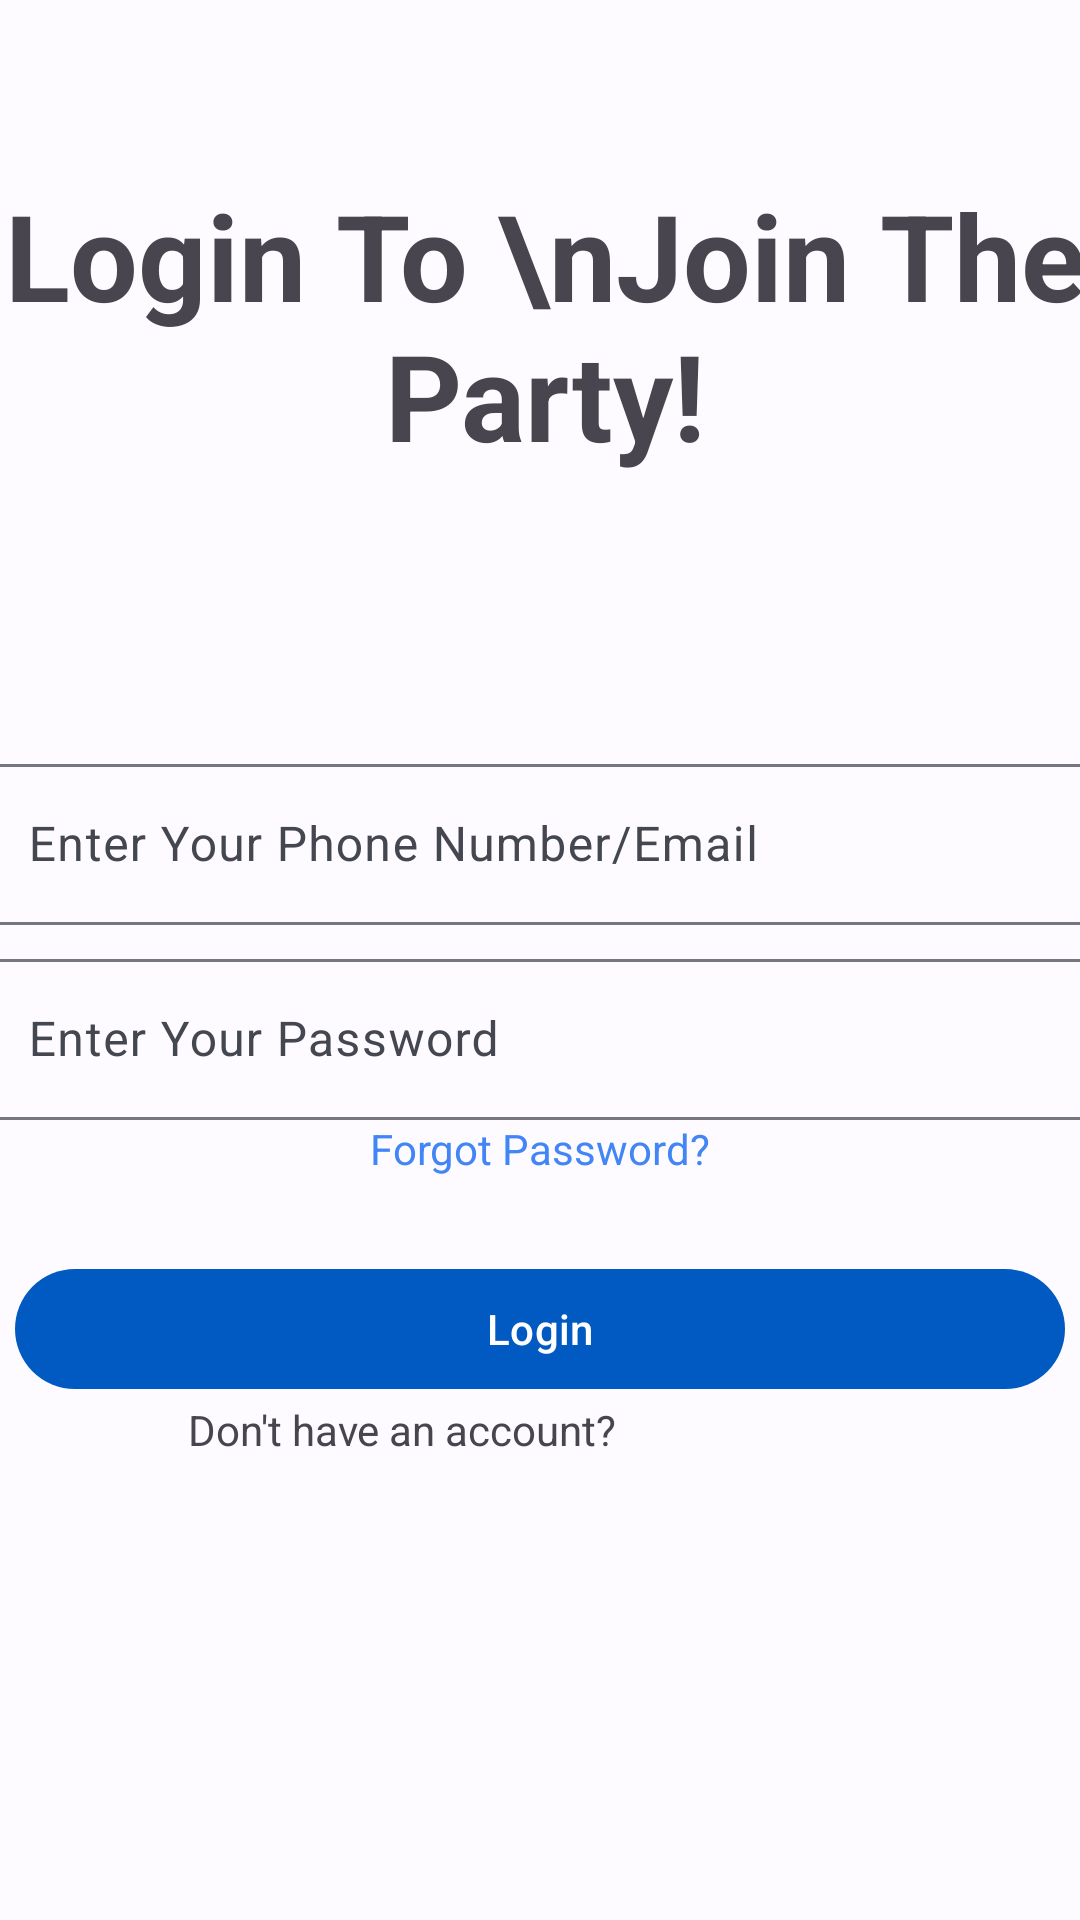

Reconstruct the res/layout file that produces this screen, plus the resources it refers to.
<!-- AndroidManifest.xml: activity theme After_PartyTheme -->
<!-- res/layout/login.xml -->
<?xml version="1.0" encoding="utf-8"?>
<androidx.constraintlayout.widget.ConstraintLayout xmlns:android="http://schemas.android.com/apk/res/android"
    xmlns:app="http://schemas.android.com/apk/res-auto"
    xmlns:tools="http://schemas.android.com/tools"
    android:layout_width="match_parent"
    android:layout_height="match_parent">

    <com.google.android.material.textview.MaterialTextView
        android:id="@+id/textView"
        android:layout_width="374dp"
        android:layout_height="185dp"
        android:text="Login To \nJoin The Party!"
        android:textAlignment="center"
        android:textSize="40sp"
        android:textStyle="bold"
        app:layout_constraintBottom_toBottomOf="parent"
        app:layout_constraintEnd_toEndOf="parent"
        app:layout_constraintHorizontal_bias="0.421"
        app:layout_constraintStart_toStartOf="parent"
        app:layout_constraintTop_toTopOf="parent"
        app:layout_constraintVertical_bias="0.128" />

    <ImageView
        android:layout_width="64dp"
        android:layout_height="61dp"
        android:layout_marginTop="108dp"
        android:layout_marginEnd="4dp"
        android:src="@drawable/logo"
        app:layout_constraintEnd_toEndOf="parent"
        app:layout_constraintTop_toTopOf="parent" />

    <com.google.android.material.button.MaterialButton
        android:id="@+id/loginbtn"
        android:layout_width="350dp"
        android:layout_height="wrap_content"
        android:text="Login"
        app:layout_constraintBottom_toBottomOf="parent"
        app:layout_constraintEnd_toEndOf="parent"
        app:layout_constraintHorizontal_bias="0.491"
        app:layout_constraintStart_toStartOf="parent"
        app:layout_constraintTop_toBottomOf="@+id/textView"
        app:layout_constraintVertical_bias="0.504" />

    <com.google.android.material.textfield.TextInputLayout
        android:layout_width="374dp"
        android:layout_height="59dp"
        android:hint="Enter Your Phone Number/Email"
        app:layout_constraintBottom_toTopOf="@+id/passwordInput"
        app:layout_constraintEnd_toEndOf="parent"
        app:layout_constraintStart_toStartOf="parent"
        app:layout_constraintTop_toBottomOf="@+id/textView">

        <com.google.android.material.textfield.TextInputEditText
            android:layout_width="match_parent"
            android:layout_height="wrap_content" />
    </com.google.android.material.textfield.TextInputLayout>
    <com.google.android.material.textfield.TextInputLayout
        android:id="@+id/passwordInput"
        android:layout_width="374dp"
        android:layout_height="59dp"
        android:hint="Enter Your Password"
        app:layout_constraintBottom_toTopOf="@+id/materialTextView"
        app:layout_constraintEnd_toEndOf="parent"
        app:layout_constraintStart_toStartOf="parent">

        <com.google.android.material.textfield.TextInputEditText
            android:layout_width="match_parent"
            android:layout_height="wrap_content"
            android:inputType="textPassword"
            />
    </com.google.android.material.textfield.TextInputLayout>


    <com.google.android.material.textview.MaterialTextView
        android:id="@+id/materialTextView"
        android:layout_width="wrap_content"
        android:layout_height="wrap_content"
        android:text="Forgot Password?"
        android:textColor="@color/seed"
        app:layout_constraintBottom_toBottomOf="parent"
        app:layout_constraintEnd_toEndOf="parent"
        app:layout_constraintStart_toStartOf="parent"
        app:layout_constraintTop_toTopOf="parent"
        app:layout_constraintVertical_bias="0.601" />

    <com.google.android.material.textview.MaterialTextView
        android:layout_width="wrap_content"
        android:layout_height="wrap_content"
        android:text="Don't have an account?"
        app:layout_constraintEnd_toEndOf="parent"
        app:layout_constraintHorizontal_bias="0.289"
        app:layout_constraintStart_toStartOf="parent"
        app:layout_constraintTop_toBottomOf="@id/loginbtn" />

   
</androidx.constraintlayout.widget.ConstraintLayout>
<!-- resources referenced by this layout -->
<resources>
  <color name="seed">#4285F4</color>
  <style name="After_PartyTheme" parent="Theme.Material3.Light.NoActionBar">
          <item name="colorPrimary">@color/md_theme_light_primary</item>
          <item name="colorOnPrimary">@color/md_theme_light_onPrimary</item>
          <item name="colorPrimaryContainer">@color/md_theme_light_primaryContainer</item>
          <item name="colorOnPrimaryContainer">@color/md_theme_light_onPrimaryContainer</item>
          <item name="colorSecondary">@color/md_theme_light_secondary</item>
          <item name="colorOnSecondary">@color/md_theme_light_onSecondary</item>
          <item name="colorSecondaryContainer">@color/md_theme_light_secondaryContainer</item>
          <item name="colorOnSecondaryContainer">@color/md_theme_light_onSecondaryContainer</item>
          <item name="colorTertiary">@color/md_theme_light_tertiary</item>
          <item name="colorOnTertiary">@color/md_theme_light_onTertiary</item>
          <item name="colorTertiaryContainer">@color/md_theme_light_tertiaryContainer</item>
          <item name="colorOnTertiaryContainer">@color/md_theme_light_onTertiaryContainer</item>
          <item name="colorError">@color/md_theme_light_error</item>
          <item name="colorErrorContainer">@color/md_theme_light_errorContainer</item>
          <item name="colorOnError">@color/md_theme_light_onError</item>
          <item name="colorOnErrorContainer">@color/md_theme_light_onErrorContainer</item>
          <item name="android:colorBackground">@color/md_theme_light_background</item>
          <item name="colorOnBackground">@color/md_theme_light_onBackground</item>
          <item name="colorSurface">@color/md_theme_light_surface</item>
          <item name="colorOnSurface">@color/md_theme_light_onSurface</item>
          <item name="colorSurfaceVariant">@color/md_theme_light_surfaceVariant</item>
          <item name="colorOnSurfaceVariant">@color/md_theme_light_onSurfaceVariant</item>
          <item name="colorOutline">@color/md_theme_light_outline</item>
          <item name="colorOnSurfaceInverse">@color/md_theme_light_inverseOnSurface</item>
          <item name="colorSurfaceInverse">@color/md_theme_light_inverseSurface</item>
          <item name="colorPrimaryInverse">@color/md_theme_light_inversePrimary</item>
      </style>
  <color name="md_theme_light_primary">#005AC1</color>
  <color name="md_theme_light_onPrimary">#FFFFFF</color>
  <color name="md_theme_light_primaryContainer">#D8E2FF</color>
  <color name="md_theme_light_onPrimaryContainer">#001A41</color>
  <color name="md_theme_light_secondary">#0060A8</color>
  <color name="md_theme_light_onSecondary">#FFFFFF</color>
  <color name="md_theme_light_secondaryContainer">#D3E4FF</color>
  <color name="md_theme_light_onSecondaryContainer">#001C38</color>
  <color name="md_theme_light_tertiary">#006686</color>
  <color name="md_theme_light_onTertiary">#FFFFFF</color>
  <color name="md_theme_light_tertiaryContainer">#BFE8FF</color>
  <color name="md_theme_light_onTertiaryContainer">#001F2B</color>
  <color name="md_theme_light_error">#BA1A1A</color>
  <color name="md_theme_light_errorContainer">#FFDAD6</color>
  <color name="md_theme_light_onError">#FFFFFF</color>
  <color name="md_theme_light_onErrorContainer">#410002</color>
  <color name="md_theme_light_background">#FDFBFF</color>
  <color name="md_theme_light_onBackground">#001B3D</color>
  <color name="md_theme_light_surface">#FDFBFF</color>
  <color name="md_theme_light_onSurface">#001B3D</color>
  <color name="md_theme_light_surfaceVariant">#E1E2EC</color>
  <color name="md_theme_light_onSurfaceVariant">#44474F</color>
  <color name="md_theme_light_outline">#74777F</color>
  <color name="md_theme_light_inverseOnSurface">#ECF0FF</color>
  <color name="md_theme_light_inverseSurface">#003062</color>
  <color name="md_theme_light_inversePrimary">#ADC6FF</color>
</resources>
